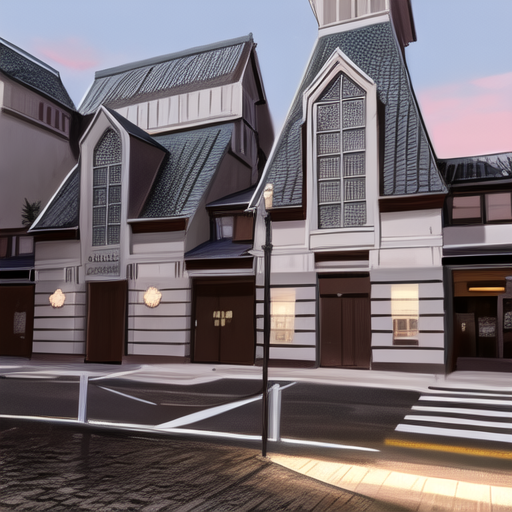
Generation parameters embedded in this image by AUTOMATIC1111 Stable Diffusion web UI or a fork of it (Forge, ...) (PNG 'parameters' text chunk):
(ultra detailed, best quality, masterpiece:1.2) ,sketch, oil painting,


Negative prompt: (worst quality,:1.4),(bad anatomy, bad hands, missing arms, text error, missing fingers, jpeg artifacts, long neck, signature, watermark, blurry, fisheye lens, animal, deformed mutated disfigured, mutated hands, missing hands, extra hands, liquid hands, poorly drawn hands, mutated fingers, bad fingers, extra fingers, liquid fingers, poorly drawn fingers, bad legs, missing legs, extra legs, bad arms, extra arms, long torso, thick thighs, partial head, bad face, partial face, bad eyebrows, extra limbs, bad nipples, text, odd eye:1.2)
Steps: 20, Sampler: DPM++ 2M Karras, CFG scale: 7, Seed: 3019306612, Size: 512x512, Model hash: 69528490df, Model: anything-v4.0-pruned, ControlNet 0: "preprocessor: canny, model: control_canny-fp16 [e3fe7712], weight: 1, starting/ending: (0, 1), resize mode: Crop and Resize, pixel perfect: False, control mode: Balanced, preprocessor params: (512, 100, 200)", Version: v1.3.2-RC-1-gbaf6946e